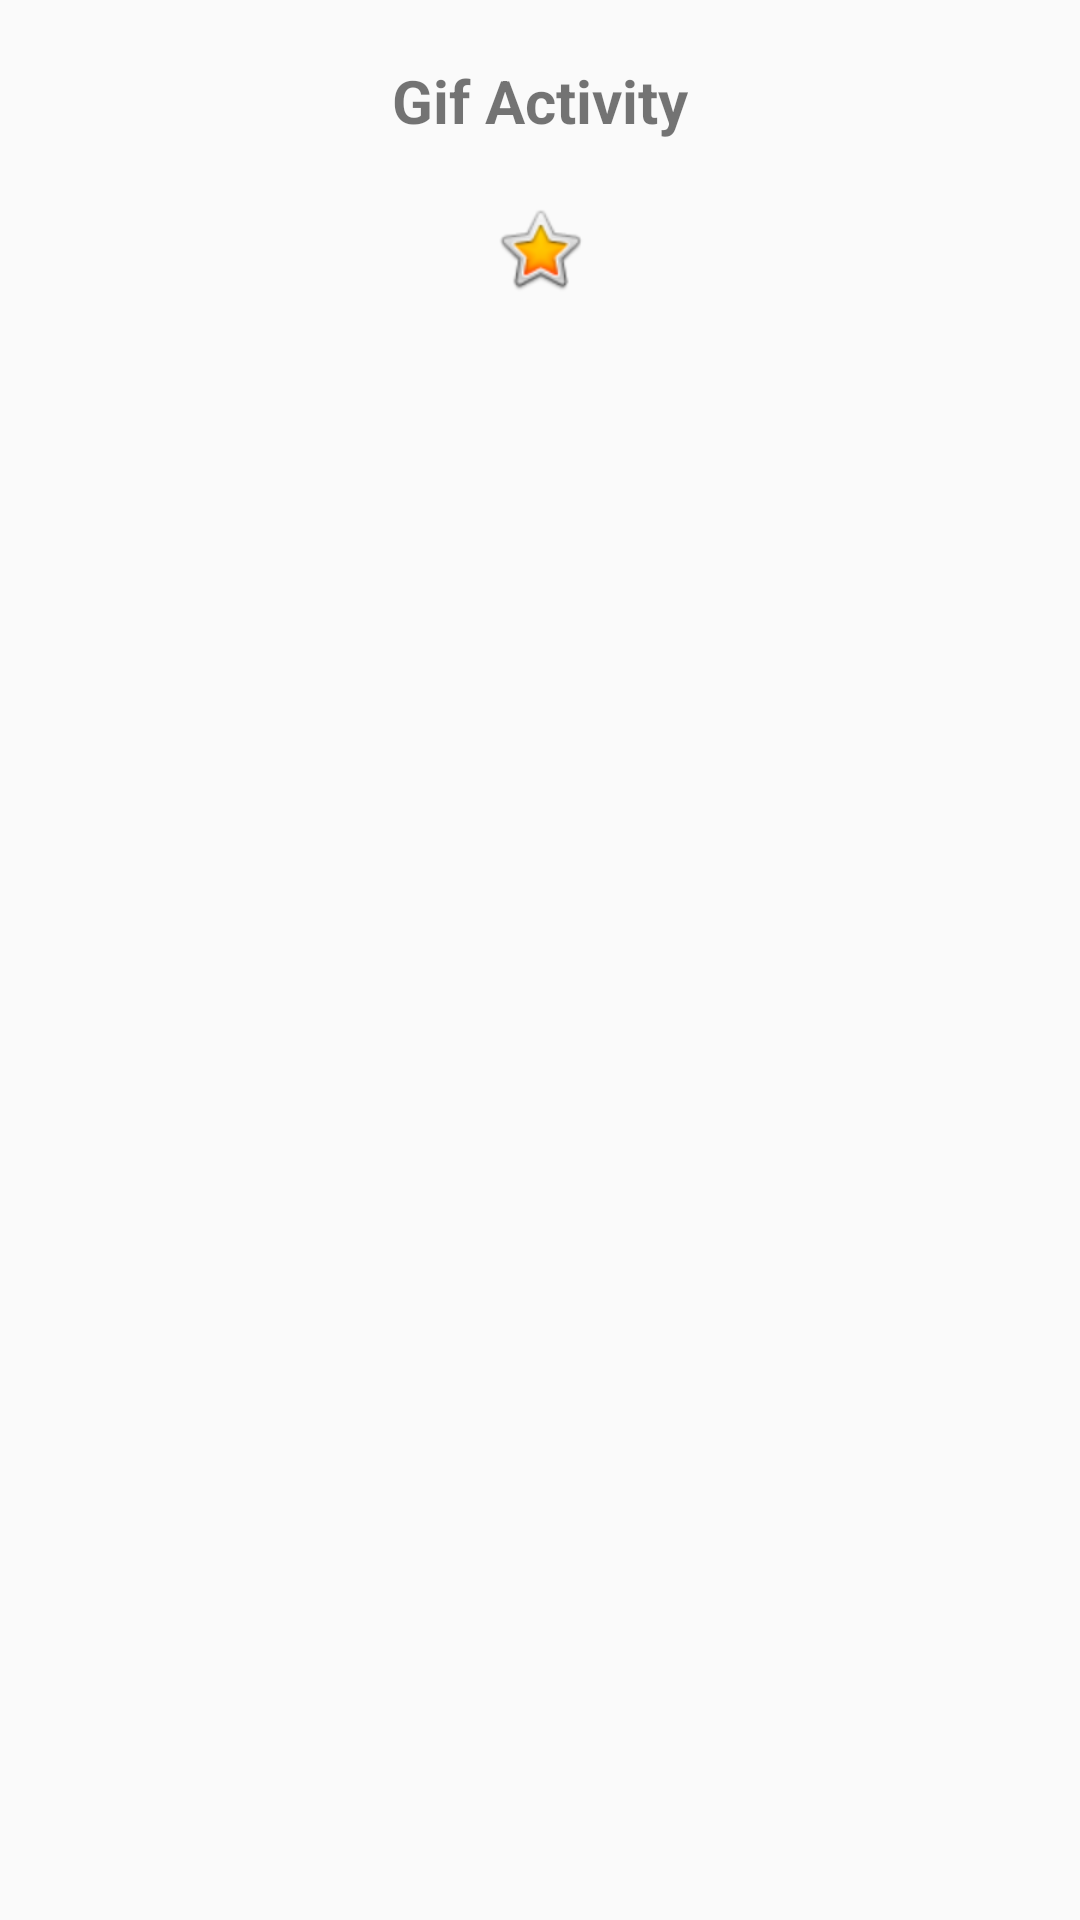

Produce the Android XML layout that renders to this screen, including the resource entries it uses.
<!-- AndroidManifest.xml: application theme AppTheme -->
<!-- res/layout/activity_gif.xml -->
<?xml version="1.0" encoding="utf-8"?>
<LinearLayout xmlns:android="http://schemas.android.com/apk/res/android"
    xmlns:app="http://schemas.android.com/apk/res-auto"
    xmlns:tools="http://schemas.android.com/tools"
    android:layout_width="match_parent"
    android:layout_height="match_parent"
    tools:context="com.example.eslam.myplayground.GifActivity"
    android:orientation="vertical"
    android:gravity="center_horizontal">

    <TextView
        android:layout_width="wrap_content"
        android:layout_height="wrap_content"
        android:text="Gif Activity"
        android:layout_marginTop="20dp"
        android:layout_marginBottom="20dp"
        android:textSize="20sp"
        android:textStyle="bold" />
    <ImageView
        android:id="@+id/imageView"
        android:layout_width="wrap_content"
        android:layout_height="wrap_content"
        android:src="@android:drawable/btn_star_big_on"/>

    <FrameLayout
        android:id="@+id/container"
        android:layout_width="wrap_content"
        android:layout_height="wrap_content"/>

</LinearLayout>
<!-- resources referenced by this layout -->
<resources>
  <style name="AppTheme" parent="Theme.AppCompat.Light.NoActionBar">
          
          <item name="colorPrimary">@color/colorPrimary</item>
          <item name="colorPrimaryDark">@color/colorPrimaryDark</item>
          <item name="colorAccent">@color/colorAccent</item>
          <item name="android:windowContentTransitions">true</item>
      </style>
  <!-- not gathered from this repository: default colours our renderer supplied (Android Studio template values) -->
  <color name="colorPrimary">#FF6200EE</color>
  <color name="colorPrimaryDark">#FF3700B3</color>
  <color name="colorAccent">#FF03DAC5</color>
</resources>
